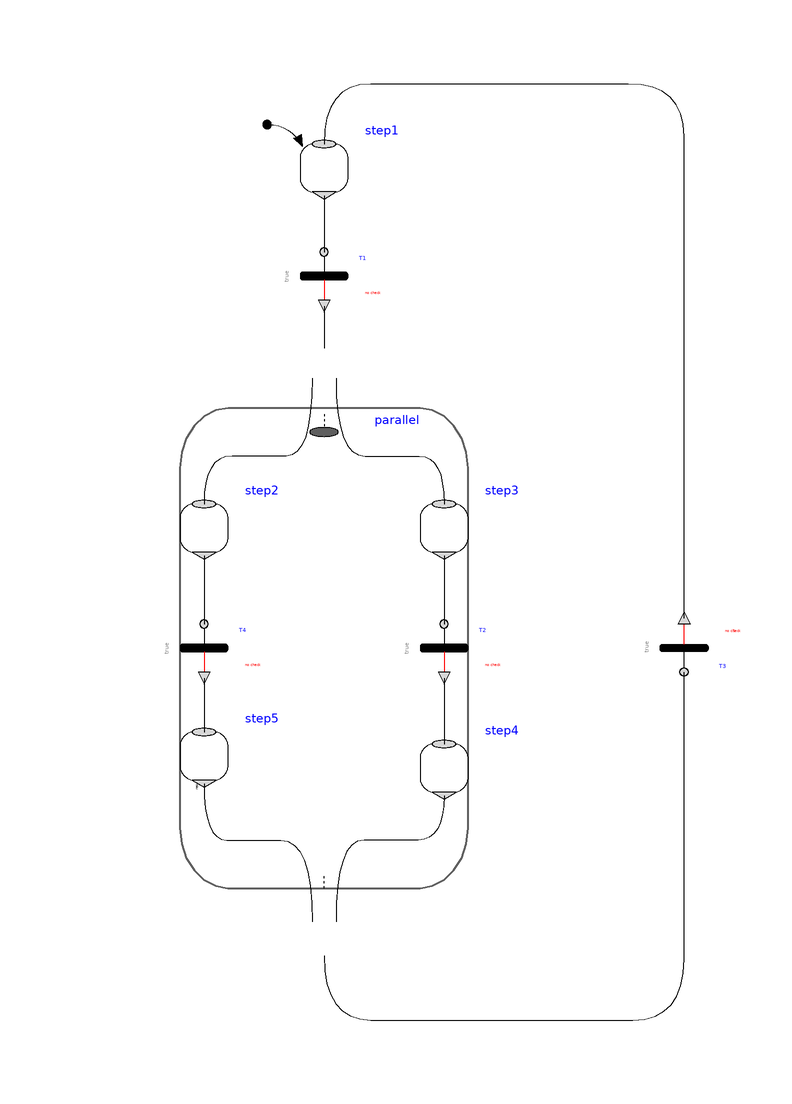

Above is the diagram view of the following Modelica model: its components placed by their Placement annotations and its connect equations drawn as lines.

model ParallelOutsideDelay
      "Demonstrates that a delay outside of a Parallel is sufficient so that no infinite event looping occurs"
         extends Modelica.Icons.Example;

        Modelica_StateGraph2.Step step1(
          nOut=1,
          initialStep=true,
          nIn=1) annotation (Placement(transformation(extent={{-4,66},{4,74}})));
        Parallel parallel(
          initialStep=false,
          use_inPort=true,
          use_outPort=true,
          nIn=1,
          nEntry=2,
          nOut=1,
          nExit=2)
                  annotation (Placement(transformation(extent={{-40,-60},{40,40}})));
        Modelica_StateGraph2.Transition T1(    waitTime=1, delayedTransition=
            false)
          annotation (Placement(transformation(extent={{-4,48},{4,56}})));
        Modelica_StateGraph2.Step step2(
                   nIn=1, nOut=1)
          annotation (Placement(transformation(extent={{-24,6},{-16,14}})));
        Modelica_StateGraph2.Step step3(
                   nOut=1, nIn=1)
          annotation (Placement(transformation(extent={{16,6},{24,14}})));
        Modelica_StateGraph2.Transition T2(
                                 delayedTransition=false)
          annotation (Placement(transformation(extent={{16,-14},{24,-6}})));
        Modelica_StateGraph2.Step step4(
                   nOut=1, nIn=1)
          annotation (Placement(transformation(extent={{16,-34},{24,-26}})));
        Modelica_StateGraph2.Transition T3(    waitTime=1, delayedTransition=
            true)
          annotation (Placement(transformation(extent={{56,-6},{64,-14}})));
        Modelica_StateGraph2.Transition T4(    waitTime=1, delayedTransition=
            false)
          annotation (Placement(transformation(extent={{-24,-14},{-16,-6}})));
        Modelica_StateGraph2.Step step5(
                   nIn=1, nOut=1)
          annotation (Placement(transformation(extent={{-24,-32},{-16,-24}})));
      equation

      annotation (Diagram(coordinateSystem(preserveAspectRatio=true, extent={{-100,
                -100},{100,100}}),      graphics),
        experiment(StopTime=10),
        experimentSetupOutput);
        connect(step1.outPort[1],T1. inPort) annotation (Line(
            points={{0,65.4},{0,56}},
            color={0,0,0},
            smooth=Smooth.Bezier));

        connect(T1.outPort,parallel. inPort[1]) annotation (Line(
            points={{0,47},{0,47},{0,40}},
            color={0,0,0},
            smooth=Smooth.Bezier));
        connect(step3.outPort[1],T2. inPort) annotation (Line(
            points={{20,5.4},{20,5.4},{20,-6}},
            color={0,0,0},
            smooth=Smooth.Bezier));
        connect(parallel.entry[1],step2. inPort[1]) annotation (Line(
            points={{-2,35},{-2,22},{-10.666,22},{-20,22},{-20,14}},
            color={0,0,0},
            smooth=Smooth.Bezier));
        connect(parallel.entry[2],step3. inPort[1]) annotation (Line(
            points={{2,35},{2,22},{11.7734,22},{20,22},{20,14}},
            color={0,0,0},
            smooth=Smooth.Bezier));
        connect(T2.outPort,step4. inPort[1]) annotation (Line(
            points={{20,-15},{20,-26}},
            color={0,0,0},
            smooth=Smooth.Bezier));
        connect(parallel.outPort[1],T3. inPort) annotation (Line(
            points={{0,-61.25},{0,-72},{15.5273,-72},{42.8884,-72},{60,-72},{60,
              -51.6094},{60,-14}},
            color={0,0,0},
            smooth=Smooth.Bezier));
        connect(T3.outPort,step1. inPort[1]) annotation (Line(
            points={{60,-5},{60,-5},{60,66.4434},{60,84},{41.3594,84},{15.6094,
              84},{0,84},{0,74}},
            color={0,0,0},
            smooth=Smooth.Bezier));
      connect(step2.outPort[1],T4. inPort) annotation (Line(
          points={{-20,5.4},{-20,5.4},{-20,-6}},
          color={0,0,0},
          smooth=Smooth.Bezier));
      connect(T4.outPort,step5. inPort[1]) annotation (Line(
          points={{-20,-15},{-20,-20},{-20,-24}},
          color={0,0,0},
          smooth=Smooth.Bezier));
      connect(step5.outPort[1],parallel. exit[1]) annotation (Line(
          points={{-20,-32.6},{-20,-42},{-12.459,-42},{-2,-42},{-2,-55.625}},
          color={0,0,0},
          smooth=Smooth.Bezier));
      connect(step4.outPort[1],parallel. exit[2]) annotation (Line(
          points={{20,-34.6},{20,-42},{11.334,-42},{2,-42},{2,-55.625}},
          color={0,0,0},
          smooth=Smooth.Bezier));
      end ParallelOutsideDelay;